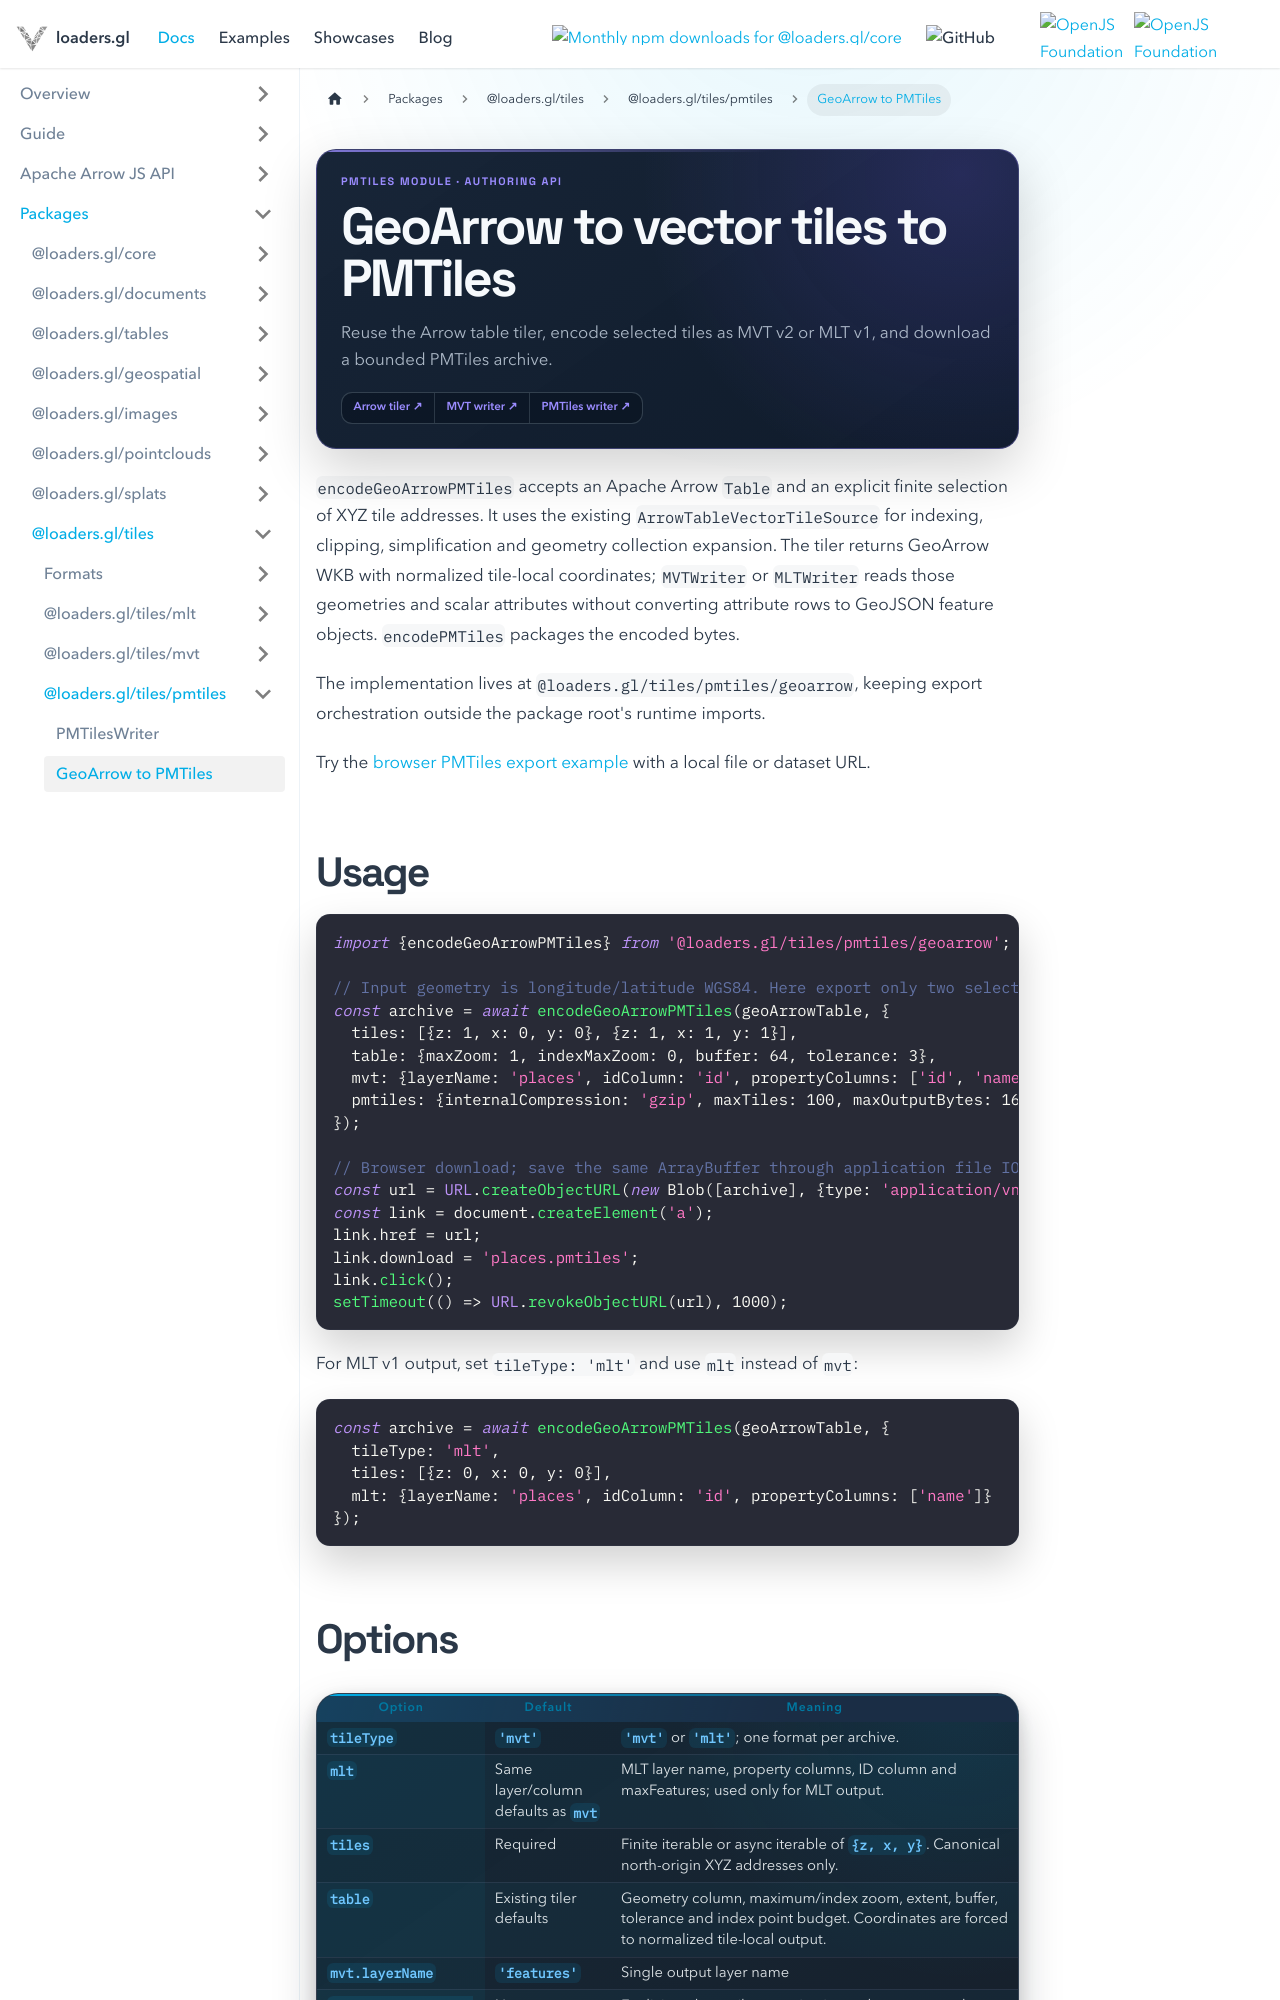

repository: visgl/loaders.gl · page: next/docs/modules/tiles/pmtiles/api-reference/geoarrow-pmtiles.html · generator: docusaurus

---
title: GeoArrow to PMTiles
description: Tile an in-memory GeoArrow table and export selected MVT or MLT tiles in PMTiles v3.
hide_title: true
page_style: designed
---

import {DocPageHeader} from '@site/src/components/docs/doc-page-header';

<DocPageHeader
  eyebrow="PMTiles module · authoring API"
  title="GeoArrow to vector tiles to PMTiles"
  description="Reuse the Arrow table tiler, encode selected tiles as MVT v2 or MLT v1, and download a bounded PMTiles archive."
  tone="violet"
  meta={['From v5.0', 'Columnar attributes', 'Browser and Node.js']}
  links={[
    {label: 'Arrow tiler', to: '/docs/modules/tiles/mvt/api-reference/arrow-table-tile-loader'},
    {label: 'MVT writer', to: '/docs/modules/tiles/mvt/api-reference/mvt-writer'},
    {label: 'PMTiles writer', to: '/docs/modules/tiles/pmtiles/api-reference/pmtiles-writer'}
  ]}
/>

`encodeGeoArrowPMTiles` accepts an Apache Arrow `Table` and an explicit
finite selection of XYZ tile addresses. It uses the existing `ArrowTableVectorTileSource` for
indexing, clipping, simplification and geometry collection expansion. The tiler returns GeoArrow WKB
with normalized tile-local coordinates; `MVTWriter` or `MLTWriter` reads those geometries and scalar attributes
without converting attribute rows to GeoJSON feature objects. `encodePMTiles` packages the encoded bytes.

The implementation lives at `@loaders.gl/tiles/pmtiles/geoarrow`, keeping export orchestration outside the
package root's runtime imports.

Try the [browser PMTiles export example](/examples/tiles/pmtiles-authoring) with a local file or dataset URL.

## Usage

```typescript
import {encodeGeoArrowPMTiles} from '@loaders.gl/tiles/pmtiles/geoarrow';

// Input geometry is longitude/latitude WGS84. Here export only two selected tiles.
const archive = await encodeGeoArrowPMTiles(geoArrowTable, {
  tiles: [{z: 1, x: 0, y: 0}, {z: 1, x: 1, y: 1}],
  table: {maxZoom: 1, indexMaxZoom: 0, buffer: 64, tolerance: 3},
  mvt: {layerName: 'places', idColumn: 'id', propertyColumns: ['id', 'name']},
  pmtiles: {internalCompression: 'gzip', maxTiles: 100, maxOutputBytes: 16 * 1024 * 1024}
});

// Browser download; save the same ArrayBuffer through application file IO in Node.js.
const url = URL.createObjectURL(new Blob([archive], {type: 'application/vnd.pmtiles'}));
const link = document.createElement('a');
link.href = url;
link.download = 'places.pmtiles';
link.click();
setTimeout(() => URL.revokeObjectURL(url), 1000);
```

For MLT v1 output, set `tileType: 'mlt'` and use `mlt` instead of `mvt`:

```typescript
const archive = await encodeGeoArrowPMTiles(geoArrowTable, {
  tileType: 'mlt',
  tiles: [{z: 0, x: 0, y: 0}],
  mlt: {layerName: 'places', idColumn: 'id', propertyColumns: ['name']}
});
```
